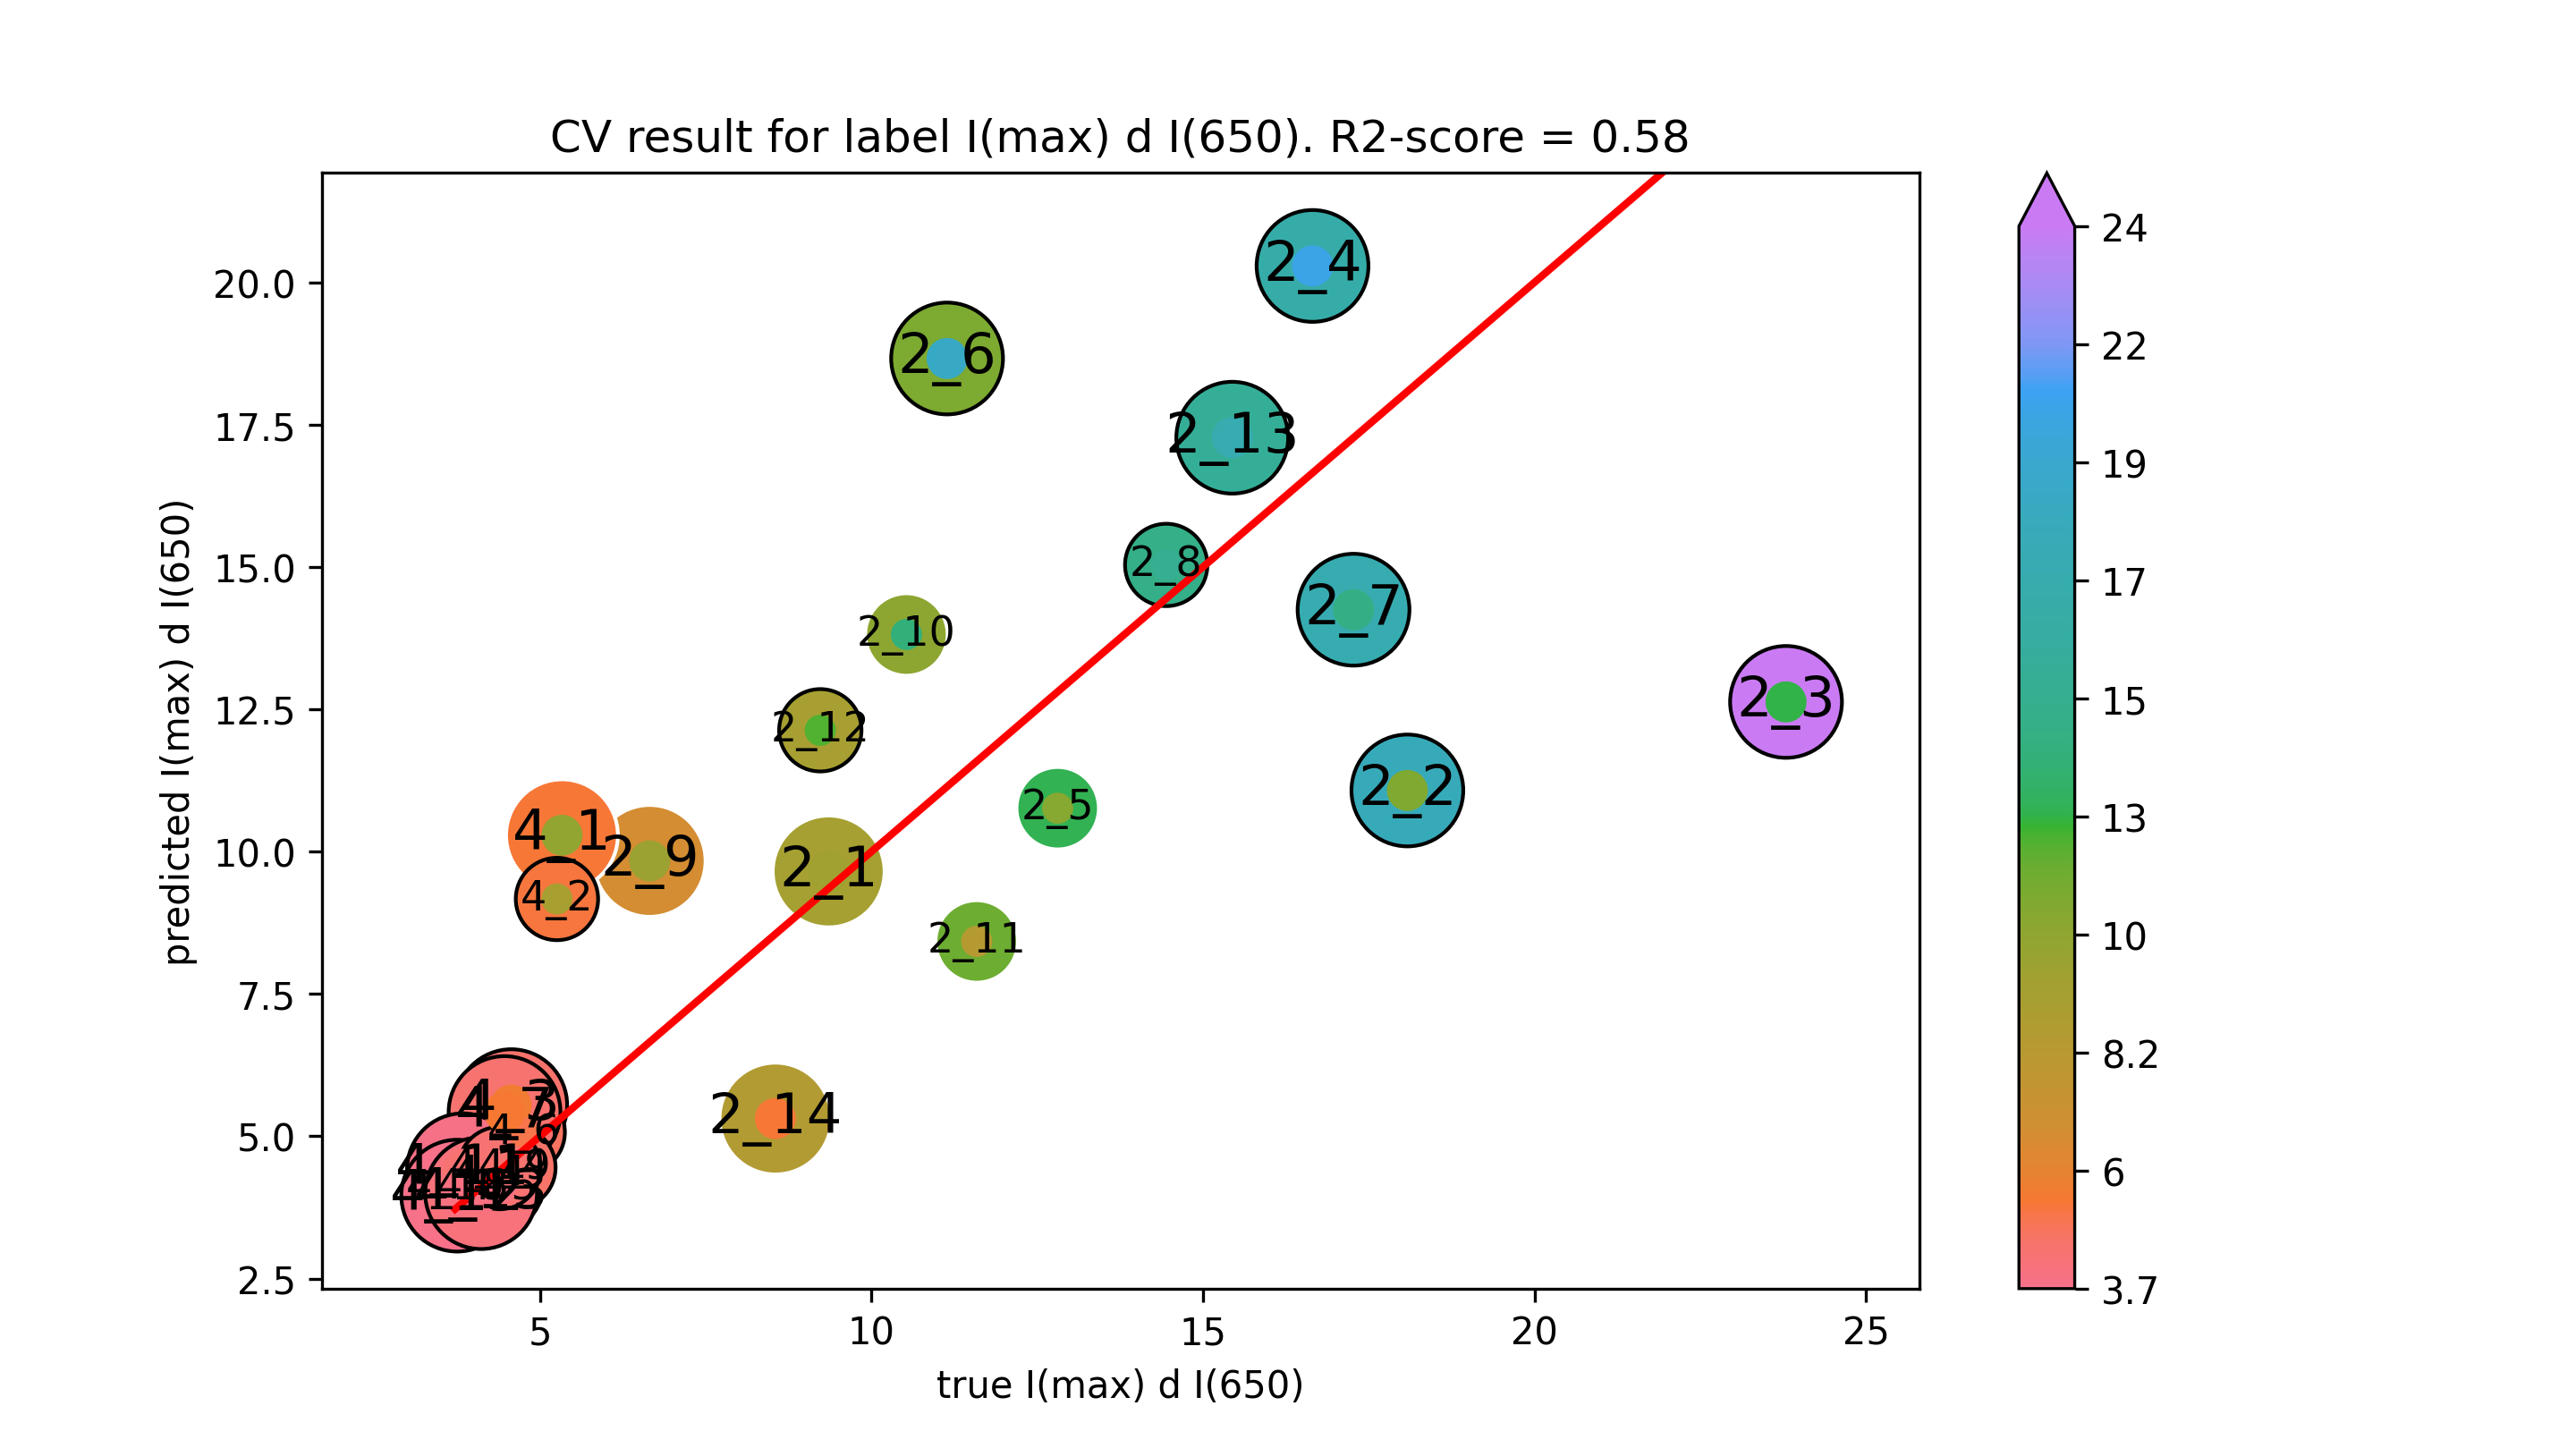

Source data for this figure (header and first rows):
true I(max) d I(650), predicted I(max) d I(650)
9.355, 9.652
18.08, 11.07
23.79, 12.63
16.65, 20.29
12.81, 10.76
11.14, 18.66
17.27, 14.25
14.45, 15.04
6.655, 9.837
10.53, 13.81
11.59, 8.422
9.229, 12.13
15.44, 17.27
8.552, 5.311
5.333, 10.29
5.257, 9.168
4.568, 5.546
4.246, 4.334
4.415, 4.091
4.756, 5.071
4.467, 5.425
3.994, 4.112
4.616, 4.451
3.721, 4.09
3.84, 4.42
3.753, 3.957
4.113, 4.001
4.393, 4.441
